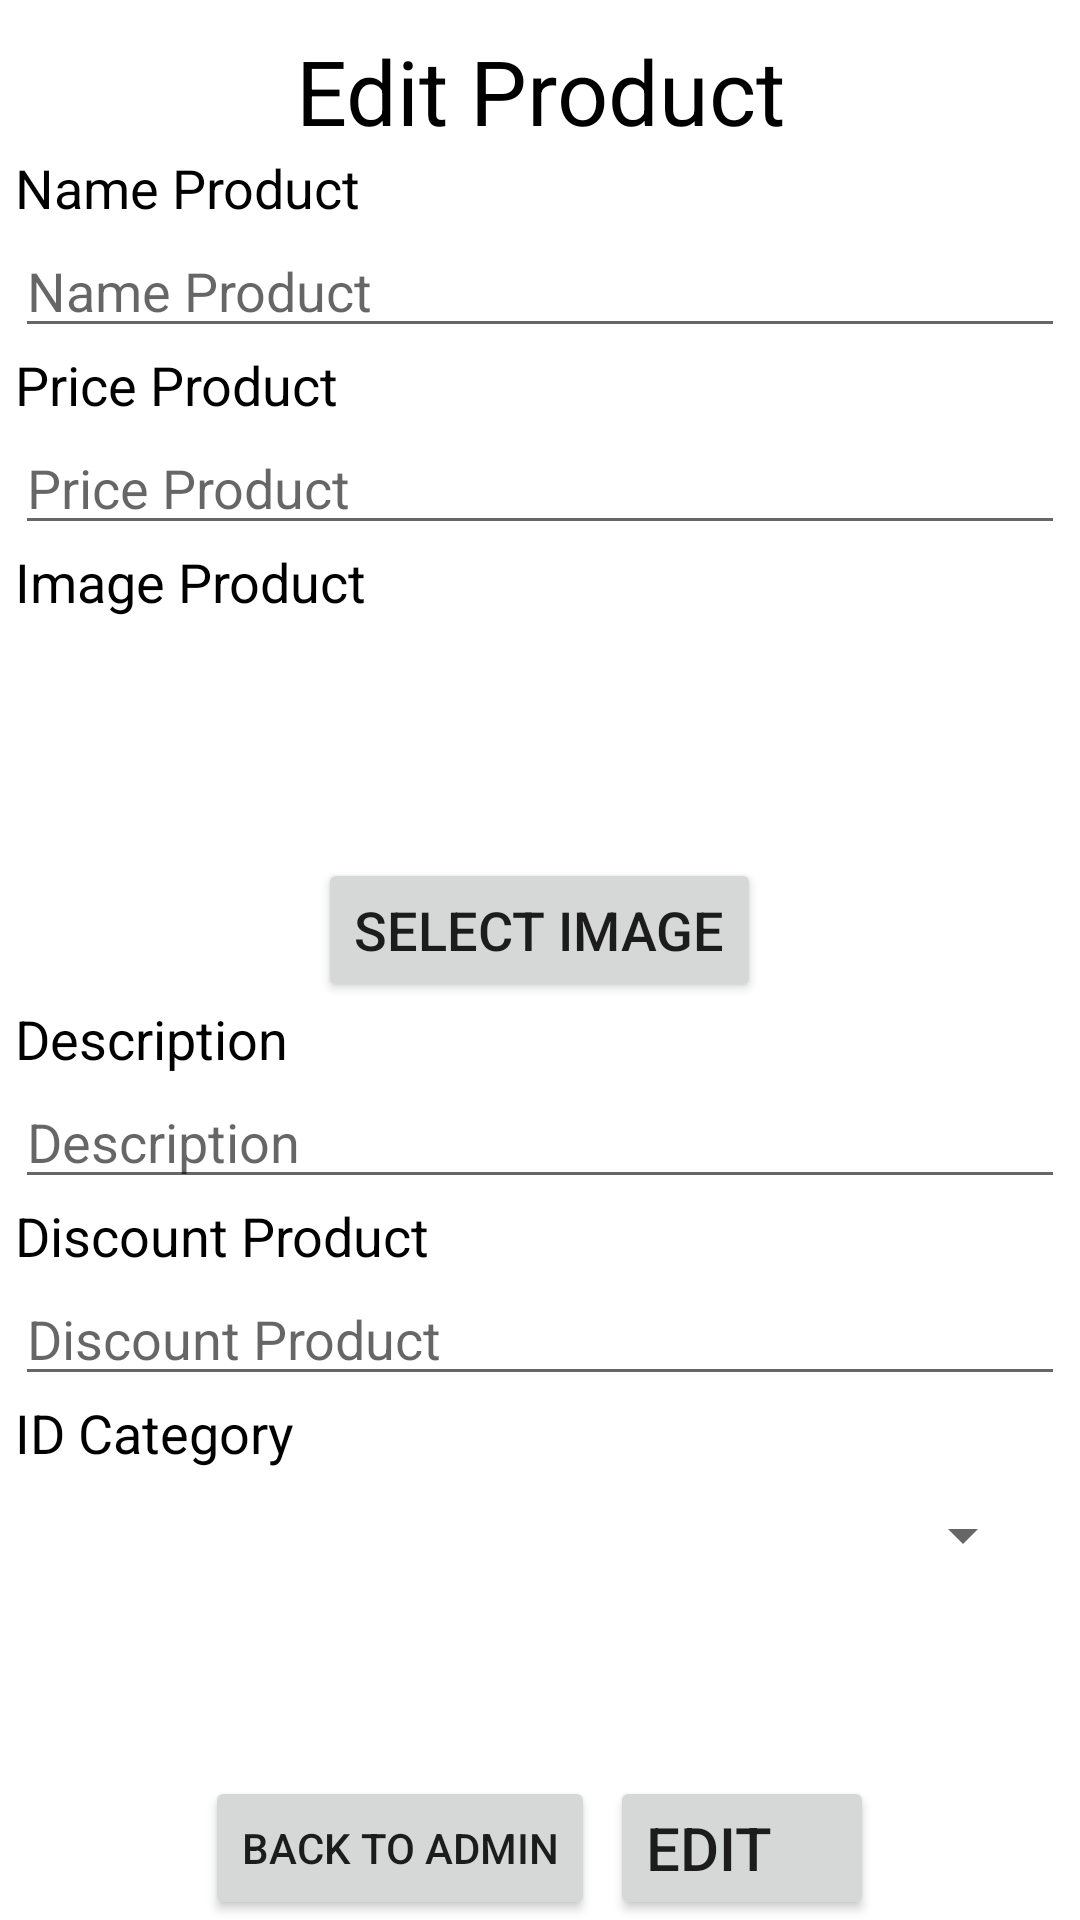

Reconstruct the res/layout file that produces this screen, plus the resources it refers to.
<!-- AndroidManifest.xml: application theme Theme.MyGuitarProject -->
<!-- res/layout/activity_edit_product.xml -->
<?xml version="1.0" encoding="utf-8"?>
<RelativeLayout xmlns:android="http://schemas.android.com/apk/res/android"
    xmlns:tools="http://schemas.android.com/tools"
    android:layout_width="match_parent"
    android:layout_height="match_parent">

    <ScrollView
        android:layout_width="match_parent"
        android:layout_height="wrap_content"
        android:layout_above="@+id/linearButton"
        android:layout_alignParentTop="true">

        <LinearLayout
            android:layout_width="match_parent"
            android:layout_height="wrap_content"
            android:layout_margin="5dp"
            android:orientation="vertical">

            <TextView
                android:layout_width="match_parent"
                android:layout_height="wrap_content"
                android:layout_marginTop="5dp"
                android:gravity="center"
                android:text="@string/editProductActivity"
                android:textColor="@color/black"
                android:textSize="30sp" />

            <TextView
                android:layout_width="match_parent"
                android:layout_height="wrap_content"
                android:text="@string/nameProduct"
                android:textColor="@color/black"
                android:textSize="18sp" />

            <EditText
                android:id="@+id/edtEditNameProduct"
                android:layout_width="match_parent"
                android:layout_height="wrap_content"
                android:hint="@string/nameProduct"
                android:textColor="@color/black"
                android:textSize="18sp" />

            <TextView
                android:layout_width="match_parent"
                android:layout_height="wrap_content"
                android:text="@string/priceProduct"
                android:textColor="@color/black"
                android:textSize="18sp" />

            <EditText
                android:id="@+id/edtEditPriceProduct"
                android:layout_width="match_parent"
                android:layout_height="wrap_content"
                android:hint="@string/priceProduct"
                android:textColor="@color/black"
                android:textSize="18sp" />

            <TextView
                android:layout_width="match_parent"
                android:layout_height="wrap_content"
                android:text="@string/imgProduct"
                android:textColor="@color/black"
                android:textSize="18sp" />

            <ImageView
                android:id="@+id/imgEditProduct"
                android:layout_width="80dp"
                android:layout_height="80dp" />

            <Button
                android:id="@+id/btnEditSelectImg"
                android:layout_width="wrap_content"
                android:layout_height="wrap_content"
                android:layout_gravity="center"
                android:text="@string/selectImg"
                android:textSize="18dp" />

            <TextView
                android:layout_width="match_parent"
                android:layout_height="wrap_content"
                android:text="@string/description"
                android:textColor="@color/black"
                android:textSize="18sp" />

            <EditText
                android:id="@+id/edtEditDescriptionProduct"
                android:layout_width="match_parent"
                android:layout_height="wrap_content"
                android:hint="@string/description"
                android:textColor="@color/black"
                android:textSize="18sp" />

            <TextView
                android:layout_width="match_parent"
                android:layout_height="wrap_content"
                android:text="@string/discount"
                android:textColor="@color/black"
                android:textSize="18sp" />

            <EditText
                android:id="@+id/edtEditDiscount"
                android:layout_width="match_parent"
                android:layout_height="wrap_content"
                android:hint="@string/discount"
                android:textColor="@color/black"
                android:textSize="18sp" />

            <TextView
                android:layout_width="match_parent"
                android:layout_height="wrap_content"
                android:text="@string/idCategory"
                android:textColor="@color/black"
                android:textSize="18sp" />

            <Spinner
                android:id="@+id/spinEditIdCategory"
                android:layout_width="match_parent"
                android:layout_height="wrap_content"
                android:layout_margin="10dp" />
        </LinearLayout>

    </ScrollView>

    <LinearLayout
        android:id="@+id/linearButton"
        android:layout_width="match_parent"
        android:layout_height="wrap_content"
        android:layout_alignParentBottom="true"
        android:layout_gravity="center"
        android:gravity="center"
        android:orientation="horizontal">

        <Button
            android:id="@+id/btnEditBackToAdmin"
            android:layout_width="wrap_content"
            android:layout_height="wrap_content"
            android:layout_marginEnd="5dp"
            android:text="@string/backtoadmin" />

        <Button
            android:id="@+id/btnEditProduct"
            android:layout_width="wrap_content"
            android:layout_height="wrap_content"
            android:layout_gravity="center"
            android:gravity="center_vertical"
            android:text="@string/editProduct"
            android:textSize="20dp" />

    </LinearLayout>


</RelativeLayout>
<!-- resources referenced by this layout -->
<resources>
  <color name="black">#FF000000</color>
  <string name="backtoadmin">Back To Admin</string>
  <string name="description">Description</string>
  <string name="discount">Discount Product</string>
  <string name="editProduct">Edit</string>
  <string name="editProductActivity">Edit Product</string>
  <string name="idCategory">ID Category</string>
  <string name="imgProduct">Image Product</string>
  <string name="nameProduct">Name Product</string>
  <string name="priceProduct">Price Product</string>
  <string name="selectImg">Select Image</string>
  <style name="Theme.MyGuitarProject" parent="Theme.MaterialComponents.DayNight.NoActionBar">
          
          <item name="colorPrimary">@color/purple_500</item>
          <item name="colorPrimaryVariant">@color/purple_700</item>
          <item name="colorOnPrimary">@color/white</item>
          
          <item name="colorSecondary">@color/teal_200</item>
          <item name="colorSecondaryVariant">@color/teal_700</item>
          <item name="colorOnSecondary">@color/black</item>
          
          <item name="android:statusBarColor" tools:targetApi="l">?attr/colorPrimaryVariant</item>
          
      </style>
  <color name="purple_500">#FF6200EE</color>
  <color name="purple_700">#FF3700B3</color>
  <color name="white">#FFFFFFFF</color>
  <color name="teal_200">#FF03DAC5</color>
  <color name="teal_700">#FF018786</color>
</resources>
